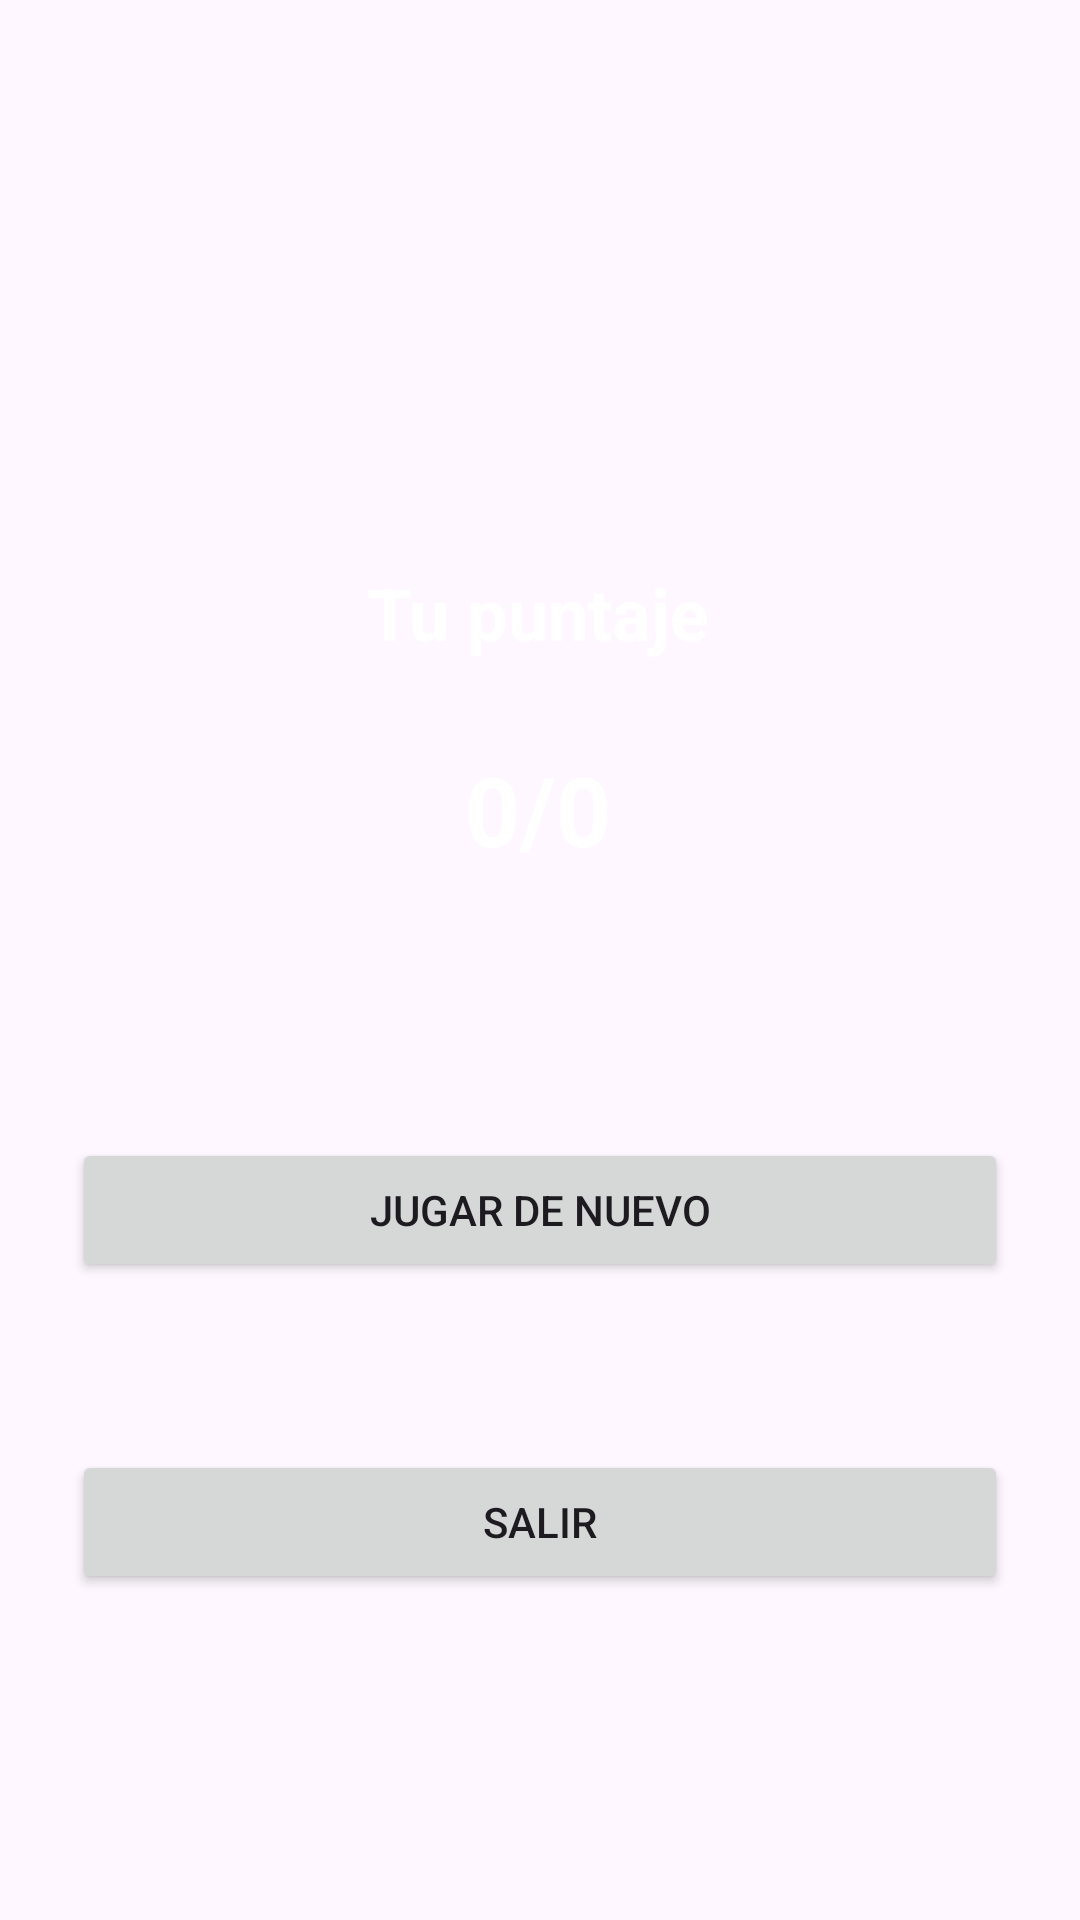

Here is an Android app screen rendered from its layout file. Give the layout XML and the strings, colors and styles it references.
<!-- AndroidManifest.xml: application theme Theme.MasterQuest -->
<!-- res/layout/activity_result.xml -->
<?xml version="1.0" encoding="utf-8"?>
<androidx.constraintlayout.widget.ConstraintLayout
    xmlns:android="http://schemas.android.com/apk/res/android"
    xmlns:app="http://schemas.android.com/apk/res-auto"
    android:layout_width="match_parent"
    android:layout_height="match_parent"
    android:background="@drawable/fondo"
    android:padding="24dp">

    <TextView
        android:id="@+id/scoreText"
        android:layout_width="wrap_content"
        android:layout_height="wrap_content"
        android:layout_marginTop="28dp"
        android:text="0/0"
        android:textSize="32sp"
        android:textStyle="bold"
        android:textColor="@color/white"
        app:layout_constraintEnd_toEndOf="parent"
        app:layout_constraintHorizontal_bias="0.498"
        app:layout_constraintStart_toStartOf="parent"
        app:layout_constraintTop_toBottomOf="@id/scoreLabel" />

    <TextView
        android:id="@+id/scoreLabel"
        android:layout_width="wrap_content"
        android:layout_height="wrap_content"
        android:layout_marginTop="164dp"
        android:text="Tu puntaje"
        android:textSize="24sp"
        android:textStyle="bold"
        android:textColor="@color/white"
        app:layout_constraintEnd_toEndOf="parent"
        app:layout_constraintHorizontal_bias="0.497"
        app:layout_constraintStart_toStartOf="parent"
        app:layout_constraintTop_toTopOf="parent" />

    <Button
        android:id="@+id/playAgainButton"
        android:layout_width="0dp"
        android:layout_height="wrap_content"
        android:layout_marginTop="88dp"
        android:text="Jugar de nuevo"
        app:layout_constraintEnd_toEndOf="parent"
        app:layout_constraintHorizontal_bias="0.0"
        app:layout_constraintStart_toStartOf="parent"
        app:layout_constraintTop_toBottomOf="@id/scoreText" />

    <Button
        android:id="@+id/exitButton"
        android:layout_width="0dp"
        android:layout_height="wrap_content"
        android:layout_marginTop="56dp"
        android:text="Salir"
        app:layout_constraintEnd_toEndOf="parent"
        app:layout_constraintHorizontal_bias="0.0"
        app:layout_constraintStart_toStartOf="parent"
        app:layout_constraintTop_toBottomOf="@id/playAgainButton" />

</androidx.constraintlayout.widget.ConstraintLayout>
<!-- resources referenced by this layout -->
<resources>
  <style name="Theme.MasterQuest" parent="Base.Theme.MasterQuest" />
  <style name="Base.Theme.MasterQuest" parent="Theme.Material3.DayNight.NoActionBar">
          
          
      </style>
  <!-- not gathered from this repository: default colours our renderer supplied (Android Studio template values) -->
  <color name="white">#FFFFFFFF</color>
</resources>
